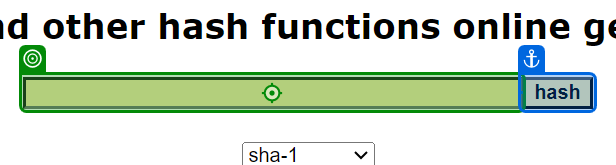
Workflow: Acme_sha_1

Step 1: type [in_HashWord] into the text box in window 'SHA1 online' (chrome.exe)

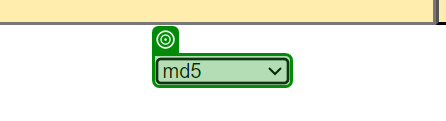
Step 2: select [in_HashMethod] in the drop-down in window 'SHA1 online' (chrome.exe)

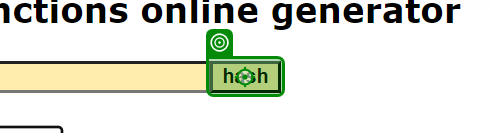
Step 3: click on the text box in window 'SHA1 online' (chrome.exe)

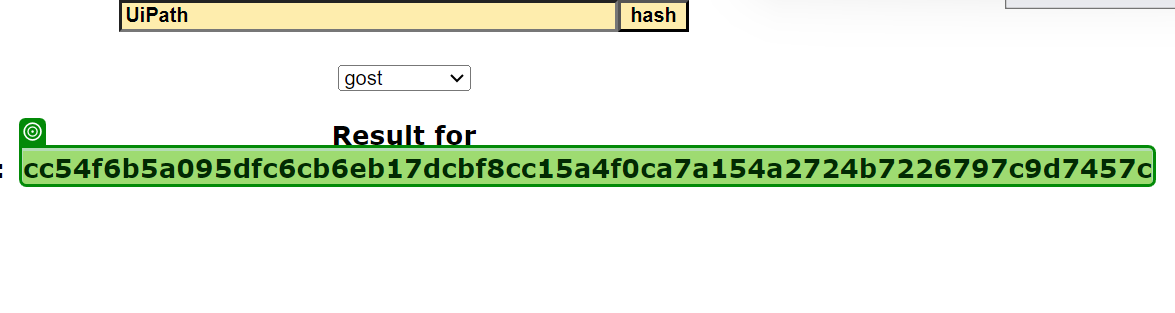
Step 4: get-text from the element in window 'SHA1 online' (chrome.exe)
